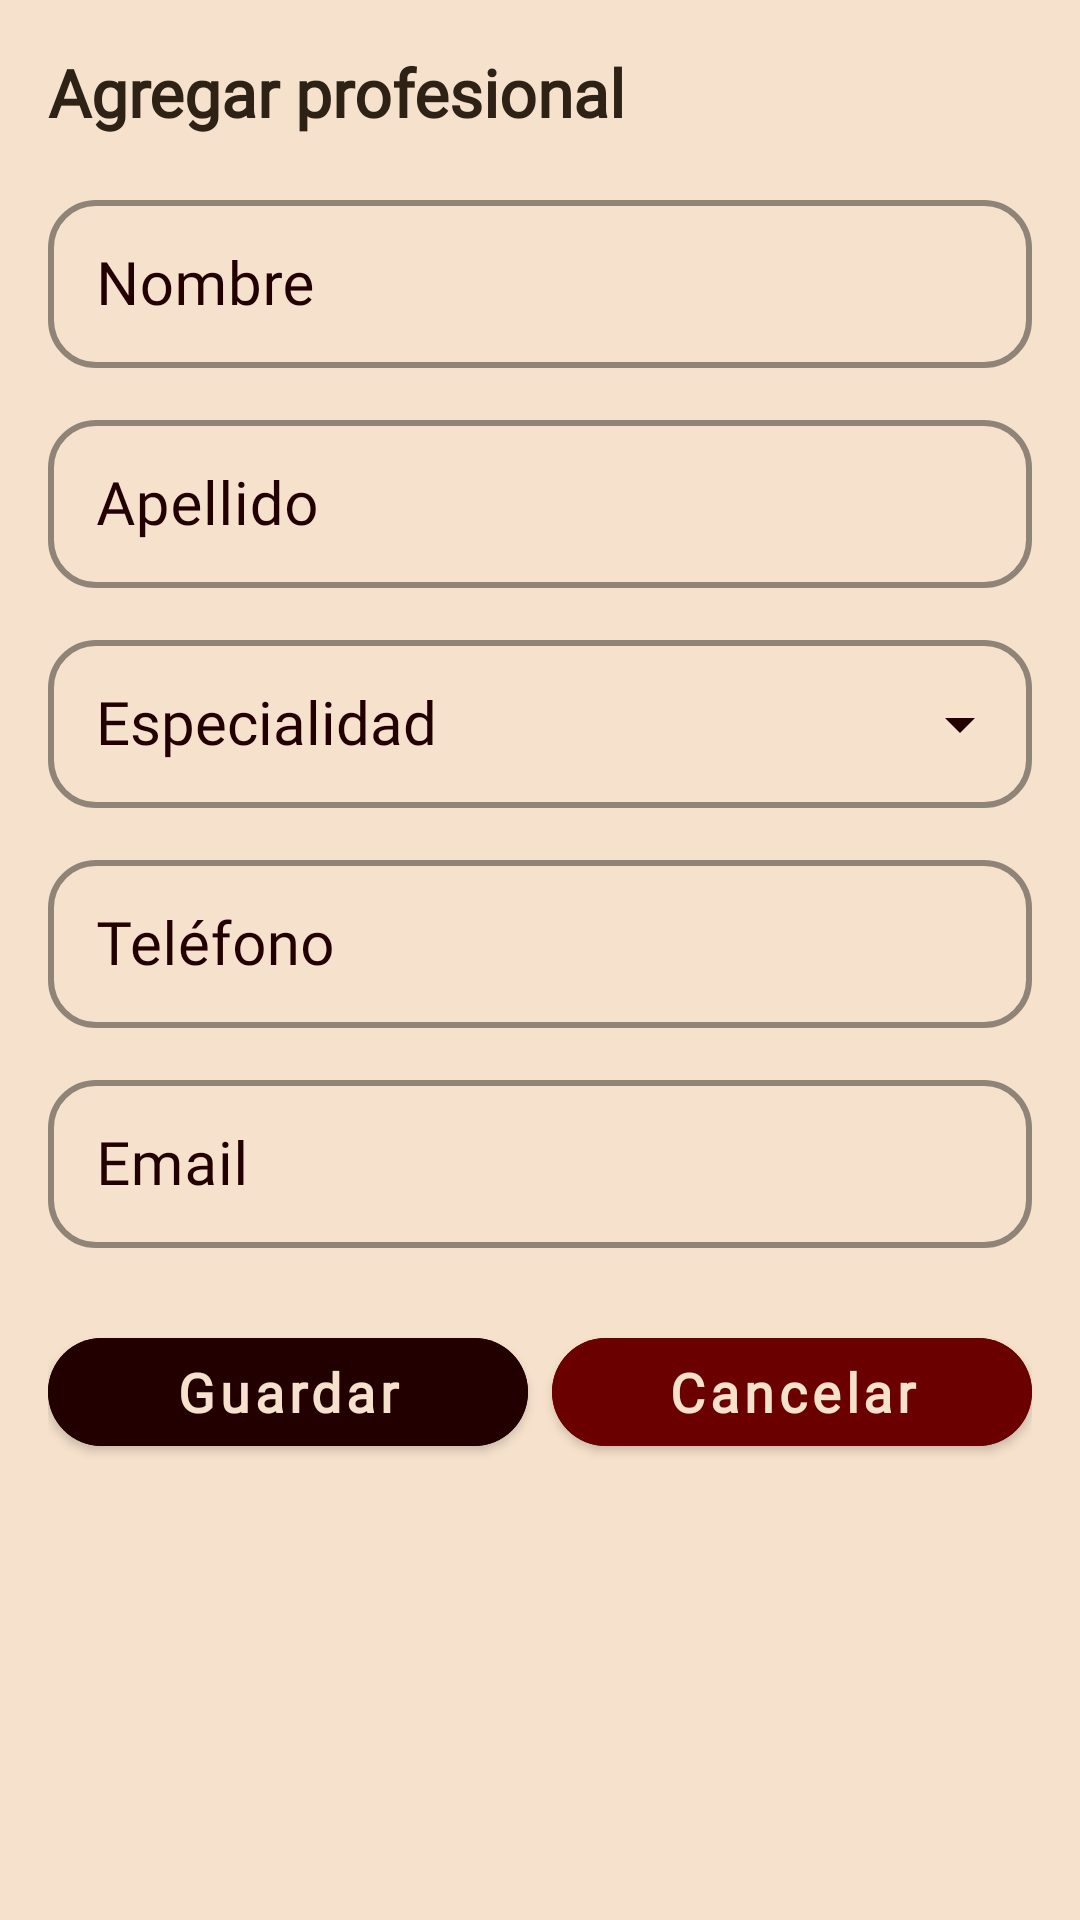

Here is an Android app screen rendered from its layout file. Give the layout XML and the strings, colors and styles it references.
<!-- AndroidManifest.xml: application theme Theme.Loveito -->
<!-- res/layout/fragment_pet_professional_edit.xml -->
<?xml version="1.0" encoding="utf-8"?>
<ScrollView xmlns:android="http://schemas.android.com/apk/res/android"
    xmlns:app="http://schemas.android.com/apk/res-auto"
    android:layout_width="match_parent"
    android:layout_height="match_parent">
    <LinearLayout
        android:layout_width="match_parent"
        android:layout_height="wrap_content"
        android:orientation="vertical"
        android:padding="16dp">

        <TextView
            android:id="@+id/tvTitlePro"
            android:layout_width="match_parent"
            android:layout_height="wrap_content"
            android:text="@string/professional_add_title"
            android:textSize="22sp"
            android:textStyle="bold"
            android:fontFamily="@font/nunito_semibold"
            android:textColor="@color/text_primary" />

        
        <com.google.android.material.textfield.TextInputLayout
            android:layout_width="match_parent"
            android:layout_height="wrap_content"
            android:layout_marginTop="16dp"
            android:hint="@string/professional_header_name"
            style="@style/RoundedOutlinedField"
            app:boxBackgroundMode="outline"
            app:hintTextColor="@color/maroon_900">
            <com.google.android.material.textfield.TextInputEditText
                android:id="@+id/etProName"
                android:layout_width="match_parent"
                android:layout_height="@dimen/field_input_height"
                android:singleLine="true"
                android:inputType="textPersonName|textCapWords"
                android:textCursorDrawable="@drawable/cursor_maroon"
                android:textColor="@color/maroon_900"
                android:fontFamily="@font/nunito_light"
                android:textSize="20sp" />
        </com.google.android.material.textfield.TextInputLayout>

        
        <com.google.android.material.textfield.TextInputLayout
            android:layout_width="match_parent"
            android:layout_height="wrap_content"
            android:layout_marginTop="12dp"
            android:hint="@string/professional_header_last_name"
            style="@style/RoundedOutlinedField"
            app:boxBackgroundMode="outline"
            app:hintTextColor="@color/maroon_900">
            <com.google.android.material.textfield.TextInputEditText
                android:id="@+id/etProLastName"
                android:layout_width="match_parent"
                android:layout_height="@dimen/field_input_height"
                android:singleLine="true"
                android:inputType="textPersonName|textCapWords"
                android:textCursorDrawable="@drawable/cursor_maroon"
                android:textColor="@color/maroon_900"
                android:fontFamily="@font/nunito_light"
                android:textSize="20sp" />
        </com.google.android.material.textfield.TextInputLayout>

        
        <com.google.android.material.textfield.TextInputLayout
            android:id="@+id/tilSpecialty"
            style="@style/RoundedOutlinedField"
            android:layout_width="match_parent"
            android:layout_height="wrap_content"
            android:layout_marginTop="12dp"
            android:hint="@string/professional_header_specialty"
            app:boxBackgroundMode="outline"
            app:hintTextColor="@color/maroon_900"
            app:endIconMode="dropdown_menu"
            app:endIconTint="@color/maroon_900">
            <com.google.android.material.textfield.MaterialAutoCompleteTextView
                android:id="@+id/actProSpecialty"
                android:layout_width="match_parent"
                android:layout_height="@dimen/field_input_height"
                android:singleLine="true"
                android:inputType="none"
                android:cursorVisible="false"
                android:gravity="start|center_vertical"
                android:paddingStart="16dp"
                android:paddingEnd="16dp"
                android:textColor="@color/maroon_900"
                android:fontFamily="@font/nunito_light"
                android:textSize="20sp" />
        </com.google.android.material.textfield.TextInputLayout>

        
        <com.google.android.material.textfield.TextInputLayout
            android:layout_width="match_parent"
            android:layout_height="wrap_content"
            android:layout_marginTop="12dp"
            android:hint="@string/professional_header_phone"
            style="@style/RoundedOutlinedField"
            app:boxBackgroundMode="outline"
            app:hintTextColor="@color/maroon_900">
            <com.google.android.material.textfield.TextInputEditText
                android:id="@+id/etProPhone"
                android:layout_width="match_parent"
                android:layout_height="@dimen/field_input_height"
                android:singleLine="true"
                android:inputType="phone"
                android:textCursorDrawable="@drawable/cursor_maroon"
                android:textColor="@color/maroon_900"
                android:fontFamily="@font/nunito_light"
                android:textSize="20sp" />
        </com.google.android.material.textfield.TextInputLayout>

        
        <com.google.android.material.textfield.TextInputLayout
            android:layout_width="match_parent"
            android:layout_height="wrap_content"
            android:layout_marginTop="12dp"
            android:hint="@string/professional_header_email"
            style="@style/RoundedOutlinedField"
            app:boxBackgroundMode="outline"
            app:hintTextColor="@color/maroon_900">
            <com.google.android.material.textfield.TextInputEditText
                android:id="@+id/etProEmail"
                android:layout_width="match_parent"
                android:layout_height="@dimen/field_input_height"
                android:singleLine="true"
                android:inputType="textEmailAddress"
                android:textCursorDrawable="@drawable/cursor_maroon"
                android:textColor="@color/maroon_900"
                android:fontFamily="@font/nunito_light"
                android:textSize="20sp" />
        </com.google.android.material.textfield.TextInputLayout>

        <LinearLayout
            android:layout_width="match_parent"
            android:layout_height="wrap_content"
            android:orientation="horizontal"
            android:layout_marginTop="24dp">
            <com.google.android.material.button.MaterialButton
                android:id="@+id/btnSavePro"
                android:layout_width="0dp"
                android:layout_height="48dp"
                android:layout_weight="1"
                android:text="@string/pet_btn_save"
                style="@style/NunitoBoldButtonRounded"
                android:layout_marginEnd="4dp" />
            <com.google.android.material.button.MaterialButton
                android:id="@+id/btnCancelPro"
                android:layout_width="0dp"
                android:layout_height="48dp"
                android:layout_weight="1"
                android:text="@string/pet_btn_cancel"
                style="@style/NunitoBoldButtonRounded.Destructive"
                android:layout_marginStart="4dp" />
        </LinearLayout>

        <com.google.android.material.button.MaterialButton
            android:id="@+id/btnDeletePro"
            android:layout_width="match_parent"
            android:layout_height="48dp"
            android:layout_marginTop="12dp"
            android:text="@string/professional_delete_button"
            style="@style/NunitoBoldButtonRounded.Destructive"
            android:visibility="gone" />

    </LinearLayout>
</ScrollView>
<!-- resources referenced by this layout -->
<resources>
  <color name="maroon_900">#230000</color>
  <color name="text_primary">#2E2115</color>
  <dimen name="field_input_height">56dp</dimen>
  <string name="pet_btn_cancel">Cancelar</string>
  <string name="pet_btn_save">Guardar</string>
  <string name="professional_add_title">Agregar profesional</string>
  <string name="professional_delete_button">Eliminar</string>
  <string name="professional_header_email">Email</string>
  <string name="professional_header_last_name">Apellido</string>
  <string name="professional_header_name">Nombre</string>
  <string name="professional_header_phone">Teléfono</string>
  <string name="professional_header_specialty">Especialidad</string>
  <style name="NunitoBoldButtonRounded" parent="Widget.MaterialComponents.Button">
          <item name="android:fontFamily">@font/nunito_semibold</item>
          <item name="android:textStyle">bold</item>
          <item name="android:textSize">18sp</item>
          <item name="android:textAllCaps">false</item>
          <item name="android:backgroundTint">@color/accent_primary</item>
          <item name="android:textColor">@color/accent_on</item>
          <item name="cornerRadius">32dp</item>
      </style>
  <style name="NunitoBoldButtonRounded.Destructive" parent="NunitoBoldButtonRounded">
          <item name="android:backgroundTint">@color/red_900</item>
          <item name="android:textColor">@color/accent_on</item>
      </style>
  <style name="RoundedOutlinedField" parent="Widget.MaterialComponents.TextInputLayout.OutlinedBox">
          <item name="boxStrokeColor">@color/maroon_900_stroke</item>
          <item name="boxStrokeWidth">2dp</item>
          <item name="boxStrokeWidthFocused">3dp</item>
          <item name="boxCornerRadiusTopStart">16dp</item>
          <item name="boxCornerRadiusTopEnd">16dp</item>
          <item name="boxCornerRadiusBottomStart">16dp</item>
          <item name="boxCornerRadiusBottomEnd">16dp</item>
          <item name="hintTextAppearance">@style/RoundedOutlinedFieldHint</item>
          <item name="android:fontFamily">@font/nunito_light</item>
          <item name="hintTextColor">@color/maroon_900</item>
          <item name="android:textColorHint">@color/maroon_900</item>
      </style>
  <style name="Theme.Loveito" parent="Theme.Material3.DayNight.NoActionBar">
          <item name="colorPrimary">@color/bg_primary</item>
          <item name="colorOnPrimary">@color/text_primary</item>
          <item name="colorSecondary">@color/accent_primary</item>
          <item name="colorOnSecondary">@color/accent_on</item>
          <item name="android:colorBackground">@color/bg_primary</item>
          <item name="colorSurface">@color/bg_surface</item>
          <item name="colorOnSurface">@color/text_primary</item>
          <item name="colorError">@color/error_default</item>
          <item name="colorOnError">@color/text_primary</item>
          
          <item name="android:textCursorDrawable">@drawable/cursor_maroon</item>
      </style>
  <color name="accent_primary">#230000</color>
  <color name="accent_on">#F6E2CC</color>
  <color name="red_900">#6A0000</color>
  <style name="RoundedOutlinedFieldHint" parent="TextAppearance.MaterialComponents.Caption">
          <item name="android:textSize">12sp</item>
          <item name="android:fontFamily">@font/nunito_light</item>
          <item name="android:textColor">@color/maroon_900</item>
      </style>
  <color name="bg_primary">#F6E2CC</color>
  <color name="bg_surface">#F6E2CC</color>
  <color name="error_default">@color/error_accessible</color>
  <color name="error_accessible">#CF6679</color>
</resources>
